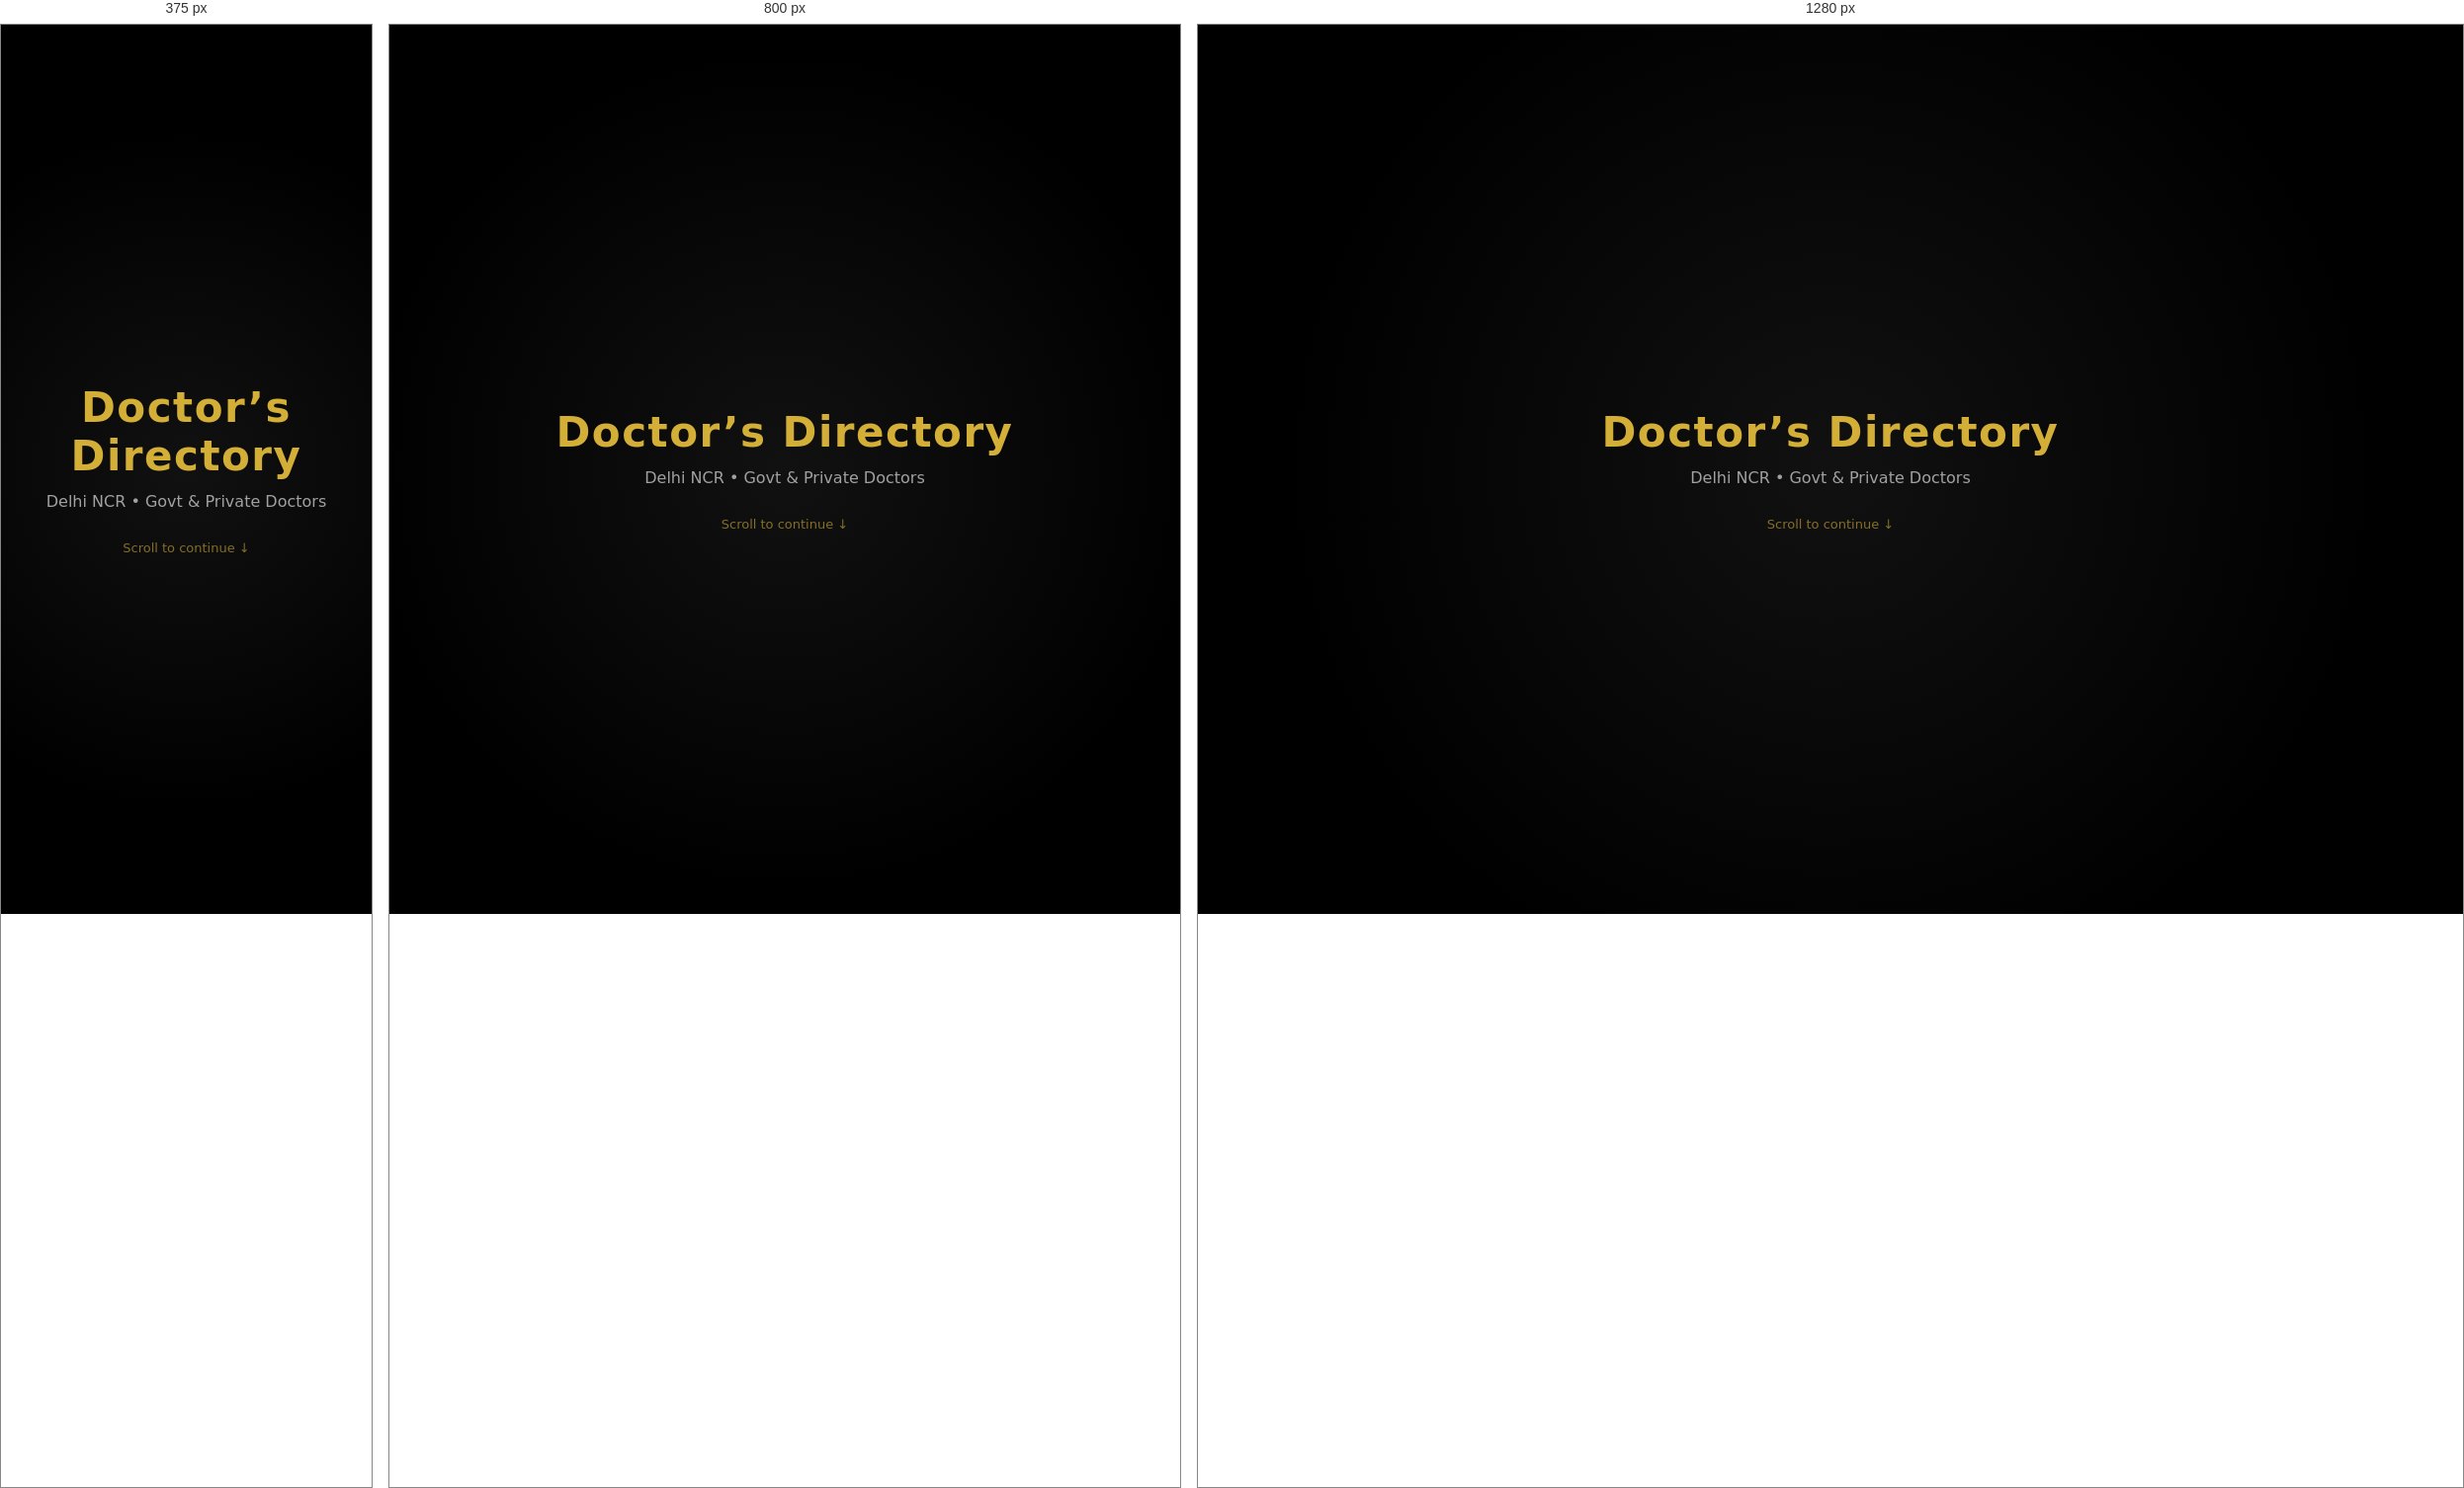
Rendered at 375 px, 800 px and 1280 px, left to right.

<!-- file: index.html -->
<!DOCTYPE html>
<html lang="en">
<head>
  <meta charset="UTF-8" />
  <title>Doctor’s Directory</title>
  <link rel="stylesheet" href="style.css" />
</head>
<body>
 
<section id="intro">
  <div class="intro-content">
    <h1>Doctor’s Directory</h1>
    <p>Delhi NCR • Govt & Private Doctors</p>
    <span class="scroll-text">Scroll to continue ↓</span>
  </div>
</section>

<header>
  <h1>Doctor’s Directory</h1>
  <p class="subtitle">Delhi NCR • Govt & Private Doctors</p>
  <p class="byline">~ by Aymaan</p>

  <div class="filters">
    <input type="text" id="searchInput" placeholder="Search doctor or specialization">
    <select id="cityFilter">
      <option value="all">All Cities</option>
      <option value="Delhi">Delhi</option>
      <option value="Noida">Noida</option>
      <option value="Ghaziabad">Ghaziabad</option>
      <option value="Faridabad">Faridabad</option>
      <option value="Greater Noida">Greater Noida</option>
      <option value="Okhla">Okhla</option>
    </select>
  </div>
</header>

<main id="app"></main>

<!-- MODAL -->
<div id="doctorModal" class="modal hidden">
  <div class="modal-content">
    <span id="closeModal">&times;</span>
    <h2 id="modalName"></h2>
    <p id="modalSpec"></p>
    <p id="modalEdu"></p>
    <p id="modalExp"></p>
    <p id="modalAbout"></p>
  </div>
</div>

<script src="app.js"></script>
</body>
</html>


/* @media block from style.css */
@media (max-width: 1000px) {
  main {
    grid-template-columns: repeat(2, 1fr);
  }
}

/* @media block from style.css */
@media (max-width: 600px) {
  main {
    grid-template-columns: 1fr;
  }
}